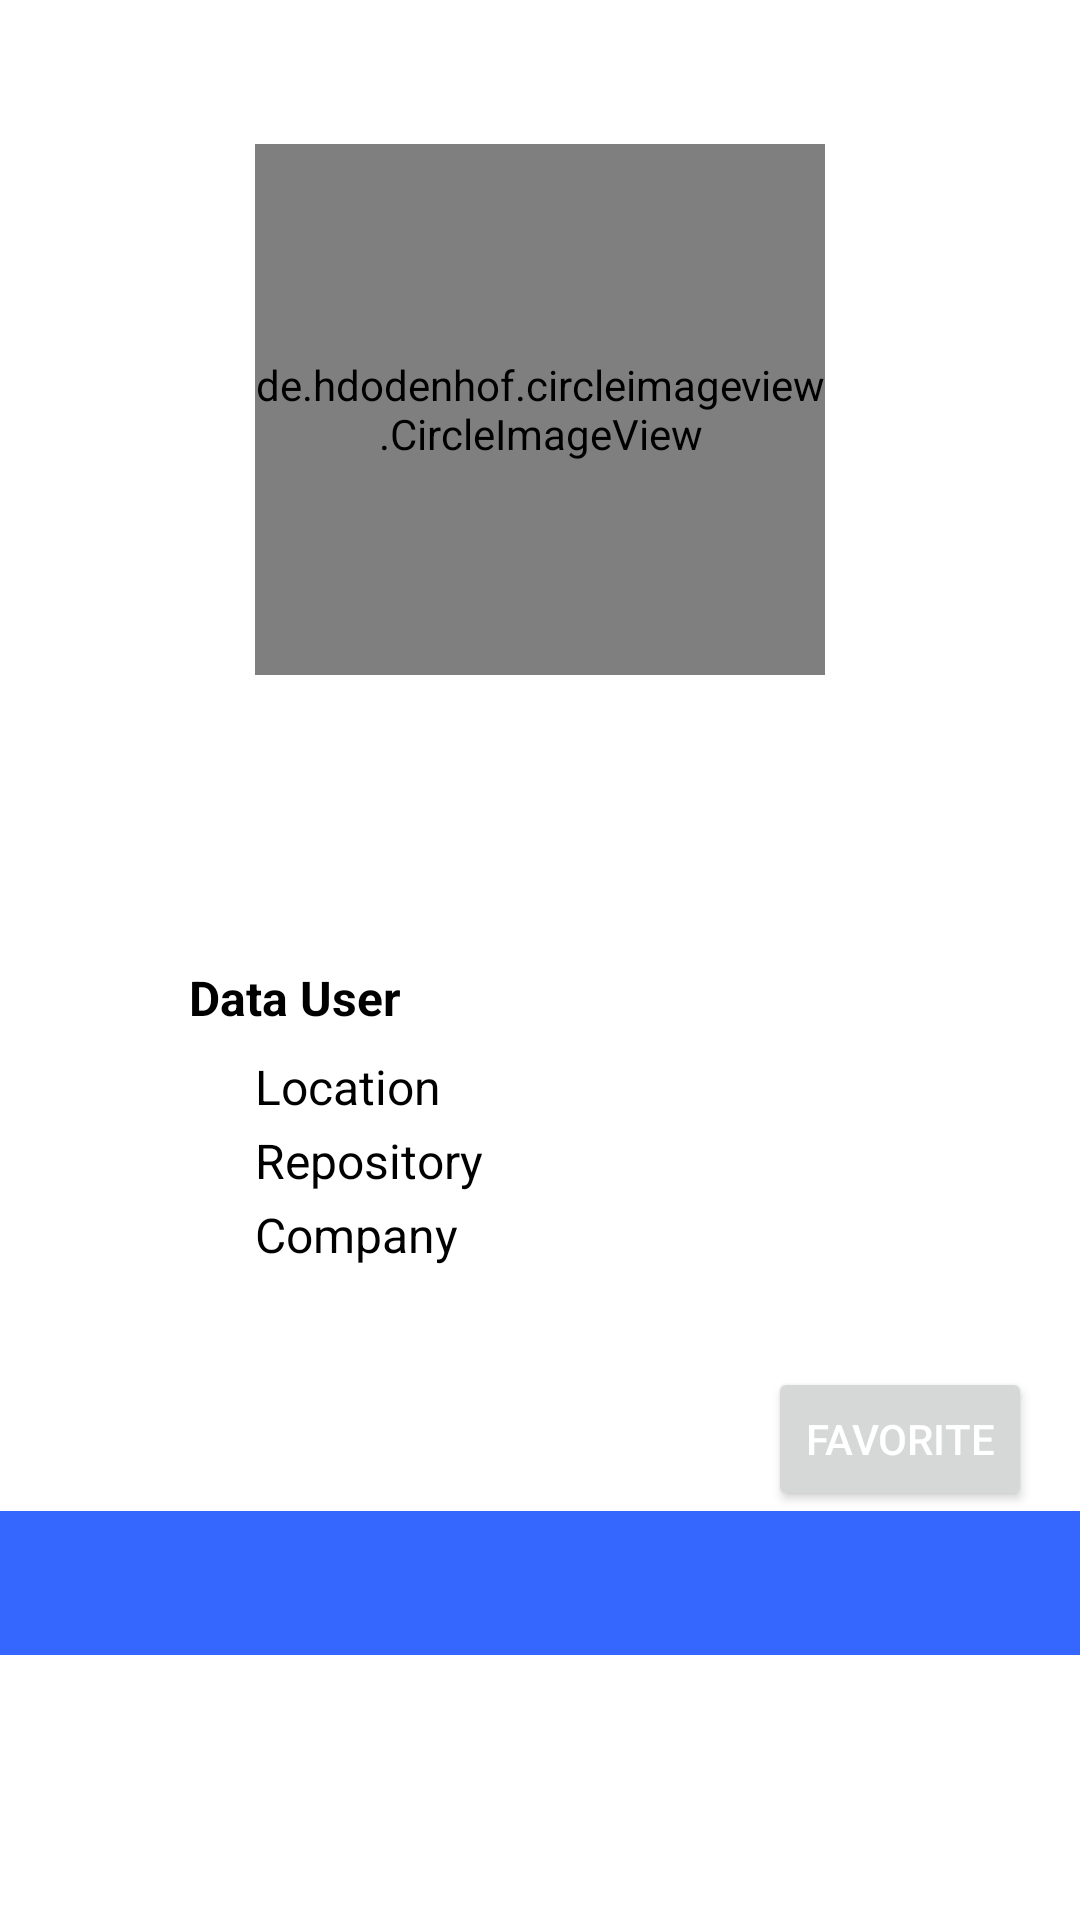

Here is an Android app screen rendered from its layout file. Give the layout XML and the strings, colors and styles it references.
<!-- AndroidManifest.xml: application theme Theme.Project3Dicoding -->
<!-- res/layout/activity_detail_user.xml -->
<?xml version="1.0" encoding="utf-8"?>
<ScrollView
    xmlns:android="http://schemas.android.com/apk/res/android"
    xmlns:tools="http://schemas.android.com/tools"
    xmlns:app="http://schemas.android.com/apk/res-auto"
    android:layout_width="match_parent"
    android:layout_height="match_parent">
    <androidx.constraintlayout.widget.ConstraintLayout
        android:layout_width="match_parent"
        android:layout_height="wrap_content"
        android:orientation="vertical"
        tools:context=".userInterface.mainActivity.MainActivity">

        <TextView
            android:id="@+id/tv_company_detail"
            style="@style/Description"
            android:layout_width="0dp"
            android:layout_height="39dp"
            app:layout_constraintEnd_toEndOf="parent"
            app:layout_constraintStart_toStartOf="@+id/tv_repository_detail"
            app:layout_constraintTop_toTopOf="@+id/company"
            tools:text="@string/company" />

        <ImageView
            android:id="@+id/location_logo"
            android:layout_width="22dp"
            android:layout_height="18dp"
            android:src="@drawable/ic_baseline_location_on_24"
            app:layout_constraintBottom_toBottomOf="@+id/location"
            app:layout_constraintEnd_toStartOf="@+id/location"
            app:layout_constraintTop_toTopOf="@+id/location" />

        <TextView
            android:id="@+id/tv_username_detail"
            style="@style/SubTitle"
            android:layout_width="wrap_content"
            android:layout_height="wrap_content"
            app:layout_constraintEnd_toEndOf="parent"
            app:layout_constraintStart_toStartOf="parent"
            app:layout_constraintTop_toBottomOf="@+id/tv_name_detail"
            tools:text="@string/username" />

        <ImageView
            android:id="@+id/repository_logo"
            android:layout_width="22dp"
            android:layout_height="18dp"
            android:src="@drawable/ic_baseline_library_books_24"
            app:layout_constraintBottom_toTopOf="@+id/company"
            app:layout_constraintEnd_toStartOf="@+id/repository"
            app:layout_constraintTop_toTopOf="@+id/repository" />

        <TextView
            android:id="@+id/location"
            style="@style/Description"
            android:layout_width="wrap_content"
            android:layout_height="wrap_content"
            android:layout_marginTop="8dp"
            android:text="@string/location"
            app:layout_constraintBottom_toTopOf="@+id/repository"
            app:layout_constraintStart_toStartOf="@+id/tv_avatar_detail"
            app:layout_constraintTop_toBottomOf="@+id/tv_data_user" />

        <TextView
            android:id="@+id/company"
            style="@style/Description"
            android:layout_width="wrap_content"
            android:layout_height="wrap_content"
            android:layout_marginTop="3dp"
            android:text="@string/company"
            app:layout_constraintStart_toStartOf="@+id/repository"
            app:layout_constraintTop_toBottomOf="@+id/repository" />

        <TextView
            android:id="@+id/tv_name_detail"
            style="@style/Title"
            android:layout_width="wrap_content"
            android:layout_height="wrap_content"
            android:layout_marginTop="24dp"
            app:layout_constraintEnd_toEndOf="parent"
            app:layout_constraintStart_toStartOf="parent"
            app:layout_constraintTop_toBottomOf="@+id/tv_avatar_detail"
            tools:text="@string/name" />

        <TextView
            android:id="@+id/tv_repository_detail"
            style="@style/Description"
            android:layout_width="0dp"
            android:layout_height="21dp"
            app:layout_constraintEnd_toEndOf="parent"
            app:layout_constraintStart_toStartOf="@+id/tv_location_detail"
            app:layout_constraintTop_toTopOf="@+id/repository"
            tools:text="@string/repository" />

        <TextView
            android:id="@+id/tv_data_user"
            style="@style/DescriptionTitle"
            android:layout_width="wrap_content"
            android:layout_height="wrap_content"
            android:layout_marginTop="8dp"
            android:text="@string/data_user"
            app:layout_constraintStart_toStartOf="@+id/location_logo"
            app:layout_constraintTop_toBottomOf="@+id/tv_username_detail" />

        <TextView
            android:id="@+id/tv_location_detail"
            style="@style/Description"
            android:layout_width="0dp"
            android:layout_height="20dp"
            android:layout_marginStart="20dp"
            app:layout_constraintEnd_toEndOf="parent"
            app:layout_constraintStart_toEndOf="@+id/location"
            app:layout_constraintTop_toTopOf="@+id/location"
            tools:text="@string/location" />

        <TextView
            android:id="@+id/repository"
            style="@style/Description"
            android:layout_width="wrap_content"
            android:layout_height="wrap_content"
            android:layout_marginTop="3dp"
            android:text="@string/repository"
            app:layout_constraintStart_toStartOf="@+id/location"
            app:layout_constraintTop_toBottomOf="@+id/location" />

        <ImageView
            android:id="@+id/company_logo"
            android:layout_width="22dp"
            android:layout_height="18dp"
            android:src="@drawable/ic_baseline_business_center_24"
            app:layout_constraintBottom_toBottomOf="@+id/company"
            app:layout_constraintEnd_toStartOf="@+id/company"
            app:layout_constraintTop_toTopOf="@+id/company" />

        <de.hdodenhof.circleimageview.CircleImageView
            android:id="@+id/tv_avatar_detail"
            android:layout_width="190dp"
            android:layout_height="177dp"
            android:layout_marginTop="48dp"
            app:layout_constraintEnd_toEndOf="parent"
            app:layout_constraintStart_toStartOf="parent"
            app:layout_constraintTop_toTopOf="parent"
            tools:src="@tools:sample/avatars" />

        <Button
            android:id="@+id/fab_favorite"
            android:layout_width="wrap_content"
            android:layout_height="wrap_content"
            android:layout_margin="16dp"
            android:text="@string/favorite"
            android:textColor="@color/white"
            app:layout_constraintEnd_toEndOf="parent"
            app:layout_constraintTop_toBottomOf="@+id/tv_company_detail" />

        <com.google.android.material.tabs.TabLayout
            android:id="@+id/tabs"
            android:layout_width="match_parent"
            android:layout_height="wrap_content"
            android:background="?attr/colorPrimary"
            app:layout_constraintTop_toBottomOf="@+id/fab_favorite"
            app:tabTextColor="@android:color/white"
            tools:layout_editor_absoluteX="0dp" />

        <androidx.viewpager2.widget.ViewPager2
            android:id="@+id/view_pager"
            android:layout_width="match_parent"
            android:layout_height="0dp"
            app:layout_constraintEnd_toEndOf="@+id/tabs"
            app:layout_constraintStart_toStartOf="@+id/tabs"
            app:layout_constraintTop_toBottomOf="@+id/tabs" />


        <ProgressBar
            android:id="@+id/progress_bar"
            android:layout_width="wrap_content"
            android:layout_height="wrap_content"
            app:layout_constraintBottom_toBottomOf="parent"
            app:layout_constraintEnd_toEndOf="parent"
            app:layout_constraintStart_toStartOf="parent"
            app:layout_constraintTop_toTopOf="parent" />
    </androidx.constraintlayout.widget.ConstraintLayout>
</ScrollView>
<!-- resources referenced by this layout -->
<resources>
  <color name="white">#FFFFFFFF</color>
  <string name="company">Company</string>
  <string name="data_user">Data User</string>
  <string name="favorite">Favorite</string>
  <string name="location">Location</string>
  <string name="name">Name</string>
  <string name="repository">Repository</string>
  <string name="username">Username</string>
  <style name="Description">
          <item name="android:textColor">@color/black</item>
          <item name="android:textSize">16sp</item>
      </style>
  <style name="DescriptionTitle">
          <item name="android:textColor">@color/black</item>
          <item name="android:textSize">16sp</item>
          <item name="android:textStyle">bold</item>
      </style>
  <style name="SubTitle">
          <item name="android:textColor">@color/black</item>
          <item name="android:textStyle">italic</item>
          <item name="android:textSize">24sp</item>
      </style>
  <style name="Title">
          <item name="android:textColor">@color/black</item>
          <item name="android:textStyle">bold</item>
          <item name="android:textSize">24sp</item>
      </style>
  <style name="Theme.Project3Dicoding" parent="Theme.MaterialComponents.DayNight.DarkActionBar">
          <item name="colorPrimary">@color/blue_dark</item>
          <item name="colorPrimaryVariant">@color/blue_light</item>
  
          <item name="colorSecondary">@color/blue_dark</item>
          <item name="colorSecondaryVariant">@color/grey_dark</item>
  
          <item name="colorOnPrimary">@color/black</item>
          <item name="colorOnSecondary">@color/white</item>
          <item name="android:statusBarColor" tools:targetApi="l">?attr/colorPrimary</item>
      </style>
  <color name="black">#FF000000</color>
  <color name="blue_dark">#3567FF</color>
  <color name="blue_light">#7698FF</color>
  <color name="grey_dark">#4C4C4C</color>
</resources>
